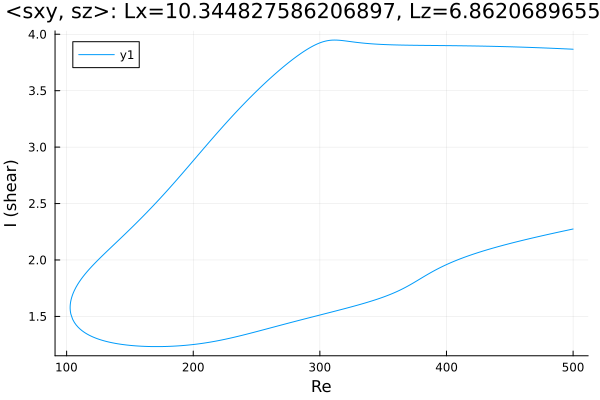

Source data for this figure (header and first rows):
Re, shear
500.0, 3.867
499.4, 3.868
498, 3.868
496.6, 3.869
495.2, 3.87
493.8, 3.871
492.3, 3.871
490.9, 3.872
489.5, 3.873
488.1, 3.873
486.7, 3.874
485.3, 3.875
483.9, 3.876
482.4, 3.876
481, 3.877
479.6, 3.878
478.2, 3.878
476.8, 3.879
475.4, 3.879
474, 3.88
472.5, 3.881
471.1, 3.881
469.7, 3.882
468.3, 3.882
466.9, 3.883
465.5, 3.884
464.1, 3.884
462.6, 3.885
461.2, 3.885
459.8, 3.886
458.4, 3.886
457, 3.887
455.6, 3.887
454.2, 3.888
452.7, 3.888
451.3, 3.889
449.9, 3.889
448.8, 3.889
447.4, 3.89
446, 3.89
444.6, 3.891
443.1, 3.891
441.7, 3.892
440.3, 3.892
438.9, 3.892
437.5, 3.893
436.1, 3.893
434.7, 3.893
433.2, 3.894
431.8, 3.894
430.4, 3.894
429, 3.895
427.6, 3.895
426.2, 3.895
424.8, 3.896
423.4, 3.896
421.9, 3.896
420.5, 3.896
419.1, 3.897
417.7, 3.897
... 566 more rows
